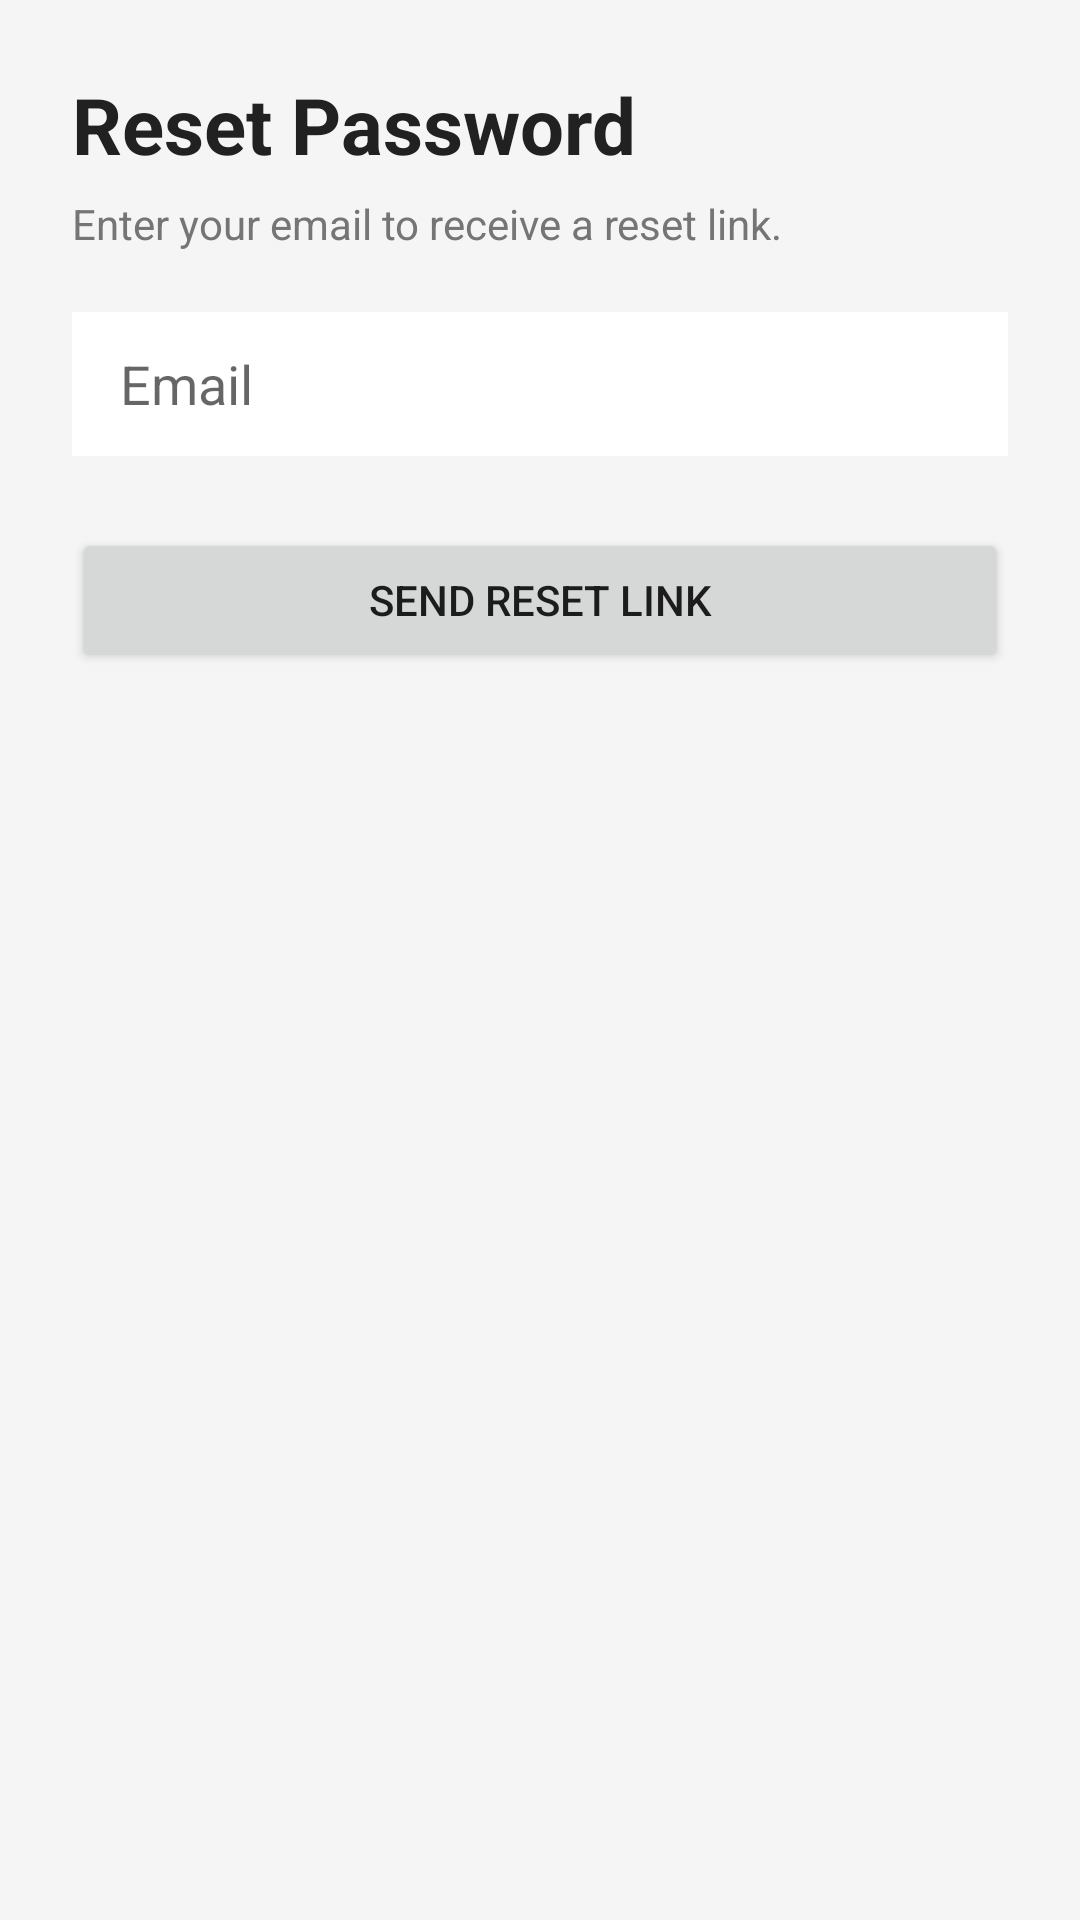

Write the Android layout XML for this screen, with the resource values it uses.
<!-- AndroidManifest.xml: application theme Theme.CampusCompanion -->
<!-- res/layout/activity_forgot_password.xml -->
<?xml version="1.0" encoding="utf-8"?>
<RelativeLayout xmlns:android="http://schemas.android.com/apk/res/android"
    android:layout_width="match_parent"
    android:layout_height="match_parent"
    android:padding="24dp"
    android:background="@color/background">

    <TextView
        android:id="@+id/txtForgotTitle"
        android:layout_width="wrap_content"
        android:layout_height="wrap_content"
        android:text="Reset Password"
        android:textSize="26sp"
        android:textStyle="bold"
        android:textColor="@color/text_primary"/>

    <TextView
        android:id="@+id/txtForgotSubtitle"
        android:layout_width="wrap_content"
        android:layout_height="wrap_content"
        android:text="Enter your email to receive a reset link."
        android:textSize="14sp"
        android:textColor="@color/text_secondary"
        android:layout_below="@id/txtForgotTitle"
        android:layout_marginTop="6dp"/>

    <EditText
        android:id="@+id/edtForgotEmail"
        android:layout_width="match_parent"
        android:layout_height="wrap_content"
        android:minHeight="48dp"
        android:paddingStart="16dp"
        android:paddingEnd="16dp"
        android:layout_below="@id/txtForgotSubtitle"
        android:layout_marginTop="20dp"
        android:hint="@string/hint_email"
        android:inputType="textEmailAddress"
        android:background="@color/surface"/>

    <Button
        android:id="@+id/btnSendReset"
        android:layout_width="match_parent"
        android:layout_height="wrap_content"
        android:minHeight="48dp"
        android:layout_below="@id/edtForgotEmail"
        android:layout_marginTop="24dp"
        android:text="Send reset link"/>

</RelativeLayout>
<!-- resources referenced by this layout -->
<resources>
  <color name="background">#F5F5F5</color>
  <color name="surface">#FFFFFF</color>
  <color name="text_primary">#212121</color>
  <color name="text_secondary">#757575</color>
  <string name="hint_email">Email</string>
  <style name="Theme.CampusCompanion" parent="Theme.MaterialComponents.Light.NoActionBar">
          <item name="colorPrimary">@color/primary</item>
          <item name="colorPrimaryVariant">@color/primary_dark</item>
          <item name="colorOnPrimary">@color/white</item>
          <item name="android:windowBackground">@color/background</item>
          <item name="android:statusBarColor">@color/primary_dark</item>
      </style>
  <color name="primary">#1976D2</color>
  <color name="primary_dark">#1565C0</color>
  <color name="white">#FFFFFF</color>
</resources>
